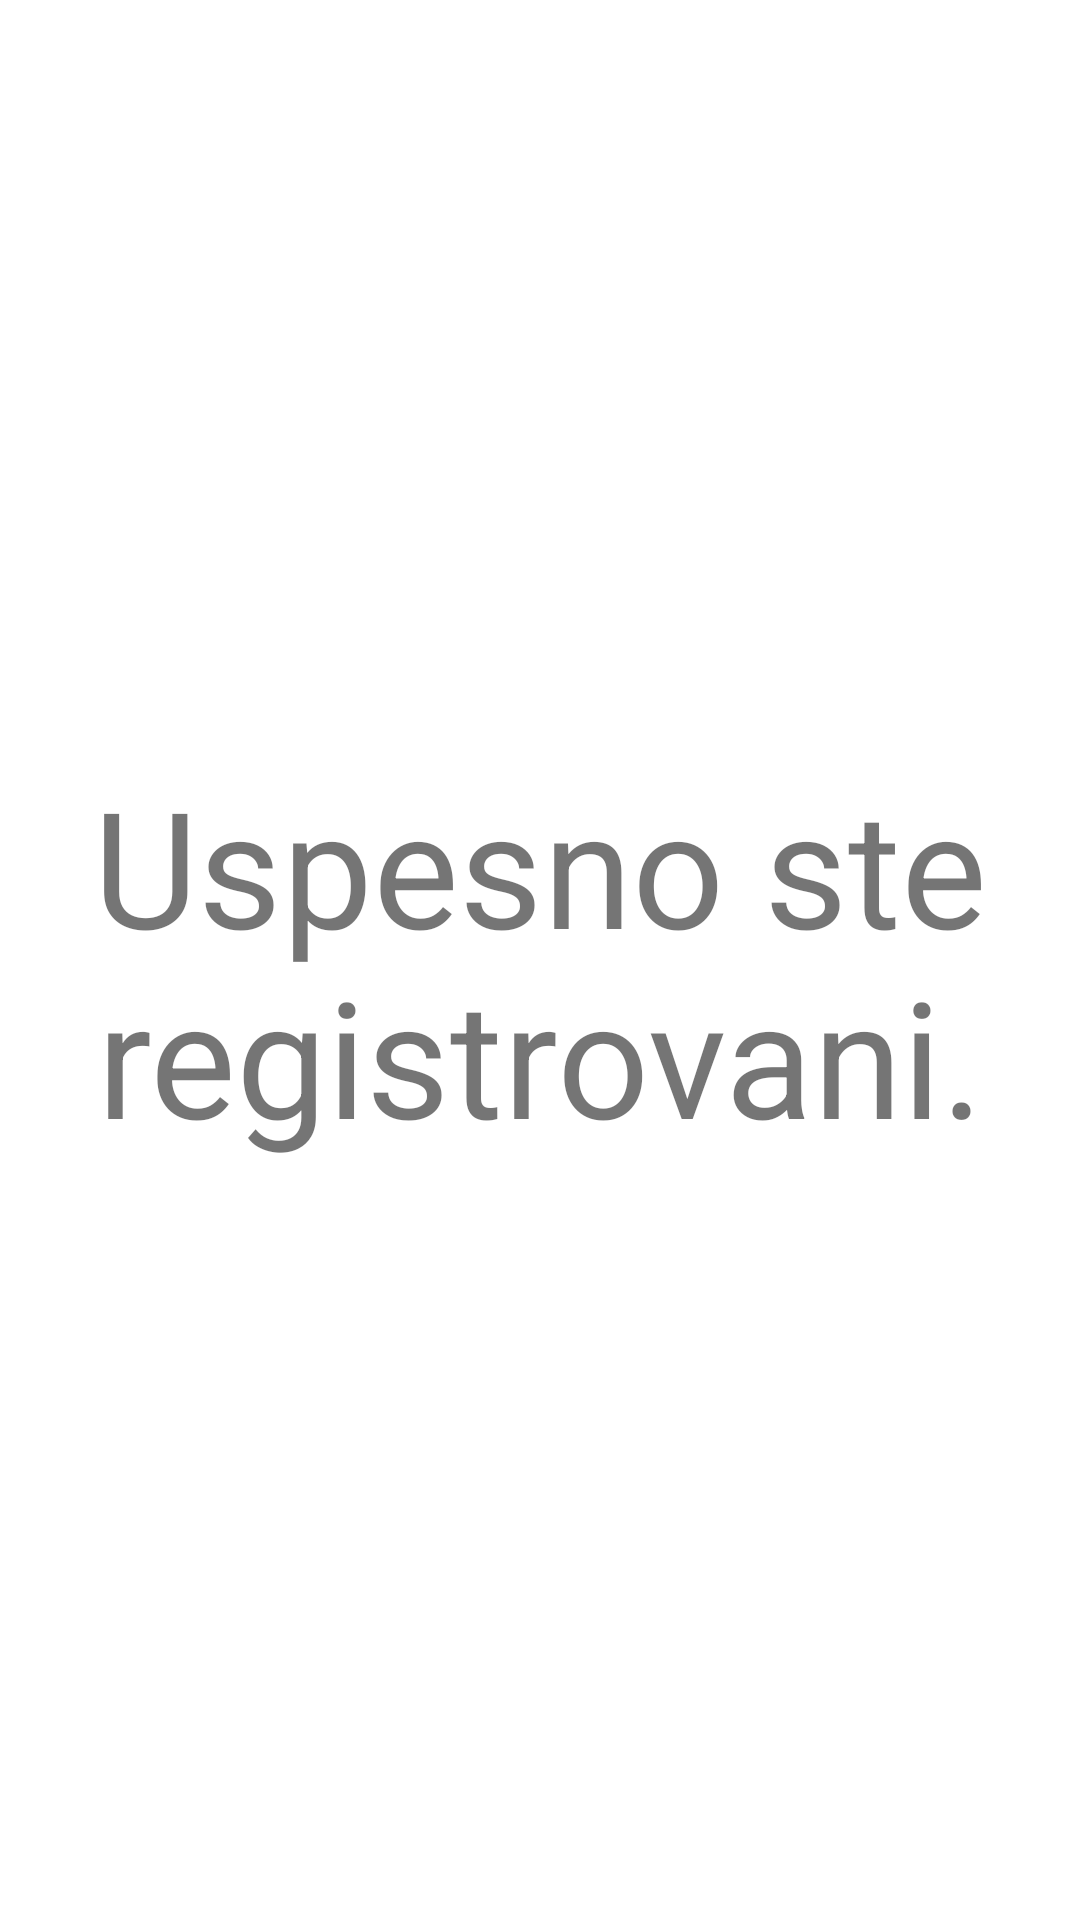

Produce the Android XML layout that renders to this screen, including the resource entries it uses.
<!-- AndroidManifest.xml: application theme Theme.NightOutApp -->
<!-- res/layout/fragment_success.xml -->
<?xml version="1.0" encoding="utf-8"?>
<androidx.constraintlayout.widget.ConstraintLayout xmlns:android="http://schemas.android.com/apk/res/android"
    xmlns:app="http://schemas.android.com/apk/res-auto"
    xmlns:tools="http://schemas.android.com/tools"
    android:layout_width="match_parent"
    android:layout_height="match_parent">

    <TextView
        android:id="@+id/textView3"
        android:layout_width="wrap_content"
        android:layout_height="wrap_content"
        android:text="@string/uspesno_ste_registrovani"
        android:textSize="54sp"
        android:textAlignment="center"
        app:layout_constraintBottom_toBottomOf="parent"
        app:layout_constraintEnd_toEndOf="parent"
        app:layout_constraintHorizontal_bias="0.5"
        app:layout_constraintStart_toStartOf="parent"
        app:layout_constraintTop_toTopOf="parent" />
</androidx.constraintlayout.widget.ConstraintLayout>
<!-- resources referenced by this layout -->
<resources>
  <string name="uspesno_ste_registrovani">Uspesno ste registrovani.</string>
  <style name="Theme.NightOutApp" parent="Theme.MaterialComponents.DayNight.DarkActionBar">
          
          <item name="colorPrimary">@color/purple_500</item>
          <item name="colorPrimaryVariant">@color/purple_700</item>
          <item name="colorOnPrimary">@color/white</item>
          
          <item name="colorSecondary">@color/teal_200</item>
          <item name="colorSecondaryVariant">@color/teal_700</item>
          <item name="colorOnSecondary">@color/black</item>
          
          <item name="android:statusBarColor" tools:targetApi="l">?attr/colorPrimaryVariant</item>
          
      </style>
  <!-- not gathered from this repository: default colours our renderer supplied (Android Studio template values) -->
  <color name="purple_500">#FF6200EE</color>
  <color name="purple_700">#FF3700B3</color>
  <color name="teal_200">#FF03DAC5</color>
  <color name="teal_700">#FF018786</color>
  <color name="black">#FF000000</color>
  <color name="white">#FFFFFFFF</color>
</resources>
